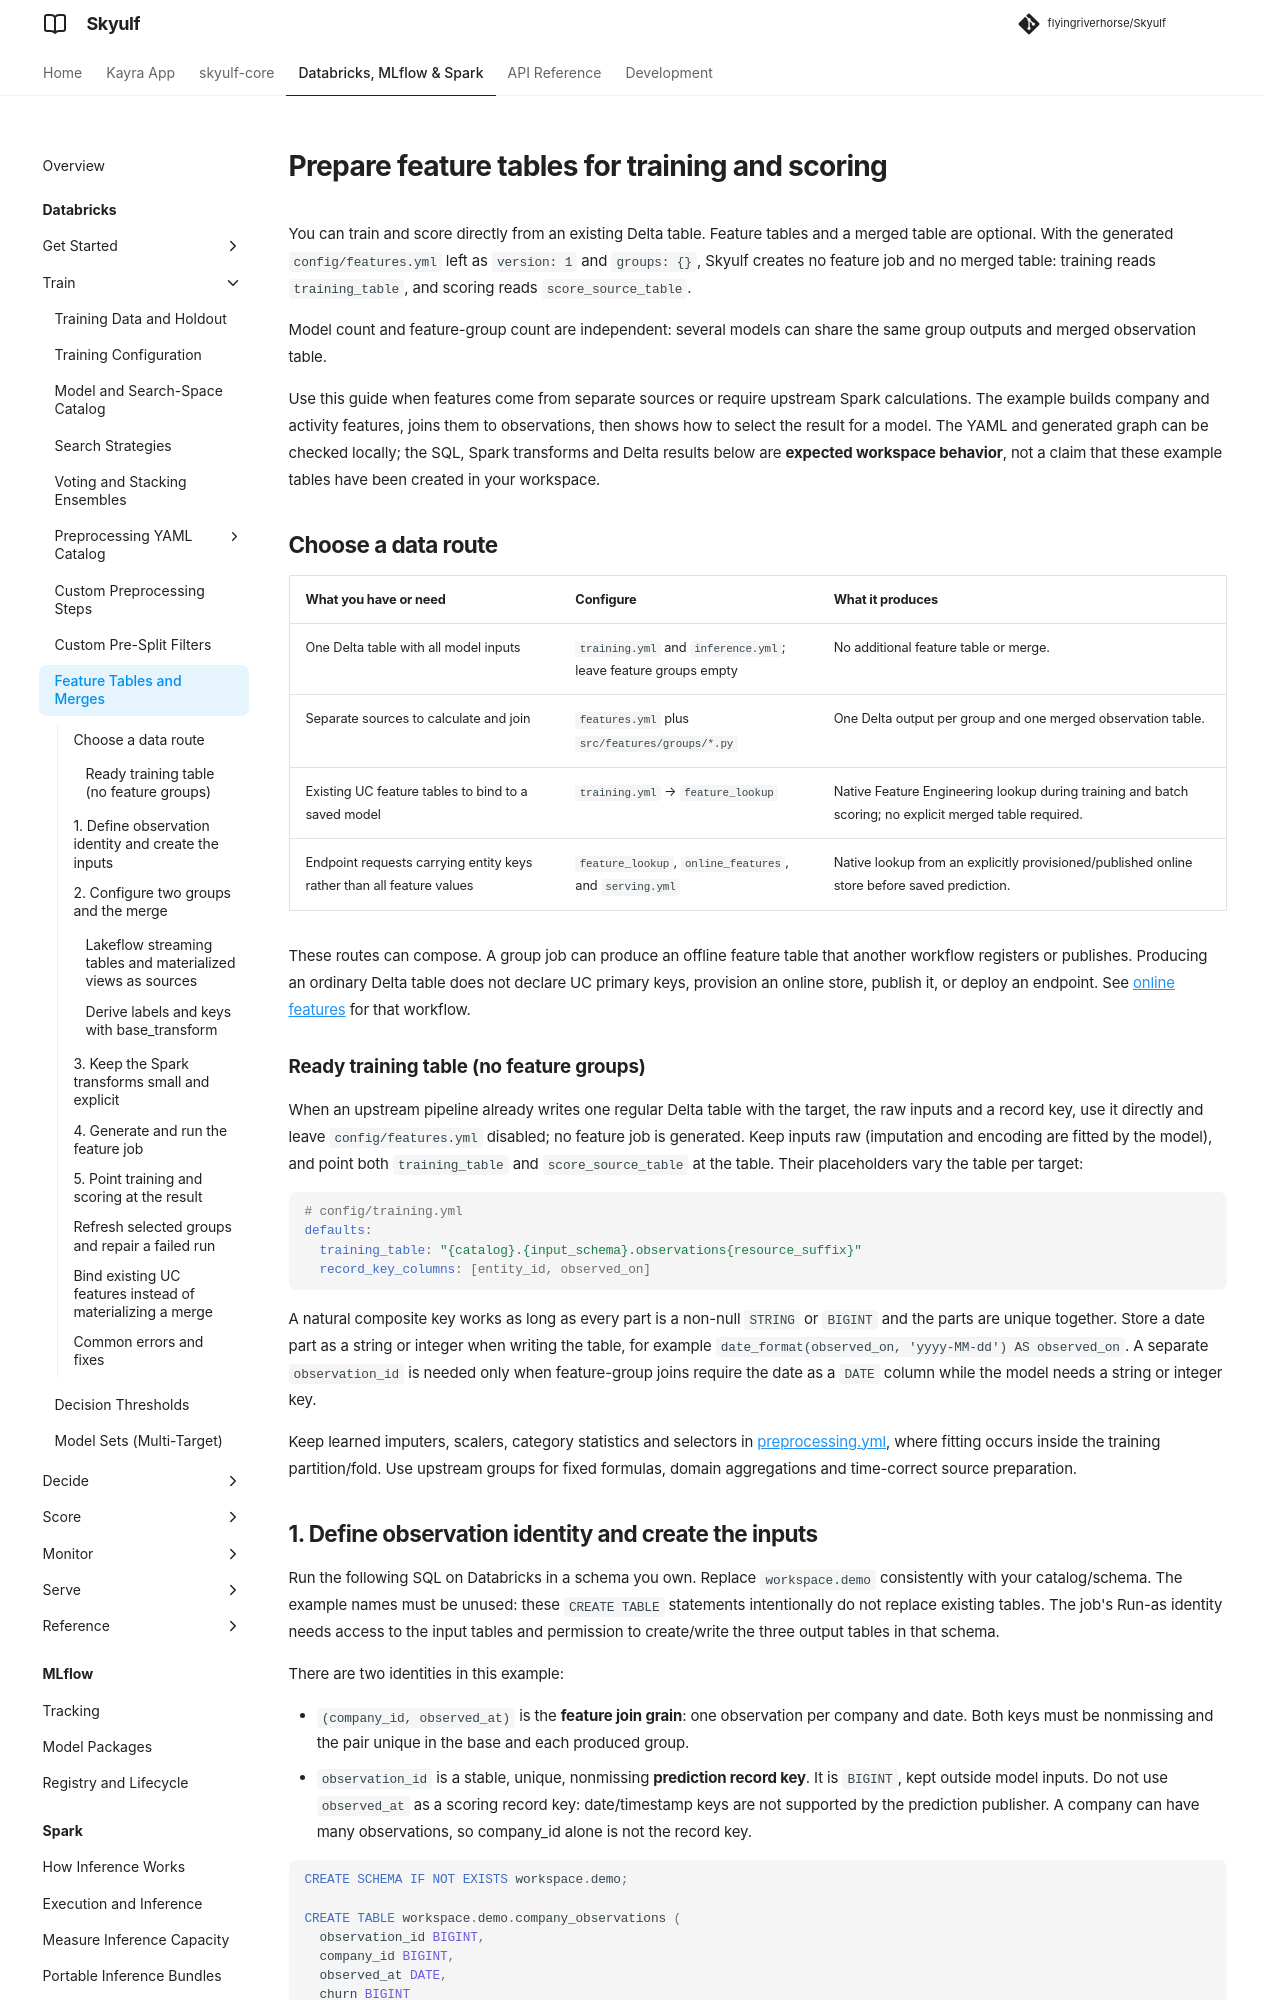

repository: flyingriverhorse/Skyulf · page: manual/user_guide/databricks_features.html · generator: mkdocs

# Prepare feature tables for training and scoring

You can train and score directly from an existing Delta table. Feature tables
and a merged table are optional. With the generated `config/features.yml` left
as `version: 1` and `groups: {}`, Skyulf creates no feature job and no merged
table: training reads `training_table`, and scoring reads `score_source_table`.

Model count and feature-group count are independent: several models can share
the same group outputs and merged observation table.

Use this guide when features come from separate sources or require upstream
Spark calculations. The example builds company and activity features, joins
them to observations, then shows how to select the result for a model. The YAML
and generated graph can be checked locally; the SQL, Spark transforms and Delta
results below are **expected workspace behavior**, not a claim that these
example tables have been created in your workspace.

## Choose a data route

| What you have or need | Configure | What it produces |
| --- | --- | --- |
| One Delta table with all model inputs | `training.yml` and `inference.yml`; leave feature groups empty | No additional feature table or merge. |
| Separate sources to calculate and join | `features.yml` plus `src/features/groups/*.py` | One Delta output per group and one merged observation table. |
| Existing UC feature tables to bind to a saved model | `training.yml` → `feature_lookup` | Native Feature Engineering lookup during training and batch scoring; no explicit merged table required. |
| Endpoint requests carrying entity keys rather than all feature values | `feature_lookup`, `online_features`, and `serving.yml` | Native lookup from an explicitly provisioned/published online store before saved prediction. |

These routes can compose. A group job can produce an offline feature table that
another workflow registers or publishes. Producing an ordinary Delta table does
not declare UC primary keys, provision an online store, publish it, or deploy an
endpoint. See [online features](databricks_online_features.md) for that workflow.

### Ready training table (no feature groups)

When an upstream pipeline already writes one regular Delta table with the target,
the raw inputs and a record key, use it directly and leave `config/features.yml`
disabled; no feature job is generated. Keep inputs raw (imputation and encoding
are fitted by the model), and point both `training_table` and
`score_source_table` at the table. Their placeholders vary the table per target:

```yaml
# config/training.yml
defaults:
  training_table: "{catalog}.{input_schema}.observations{resource_suffix}"
  record_key_columns: [entity_id, observed_on]
```

A natural composite key works as long as every part is a non-null `STRING` or
`BIGINT` and the parts are unique together. Store a date part as a string or
integer when writing the table, for example
`date_format(observed_on, 'yyyy-MM-dd') AS observed_on`. A separate
`observation_id` is needed only when feature-group joins require the date as a
`DATE` column while the model needs a string or integer key.

Keep learned imputers, scalers, category statistics and selectors in
[preprocessing.yml](preprocessing_recipes.md), where fitting occurs inside the
training partition/fold. Use upstream groups for fixed formulas, domain
aggregations and time-correct source preparation.
